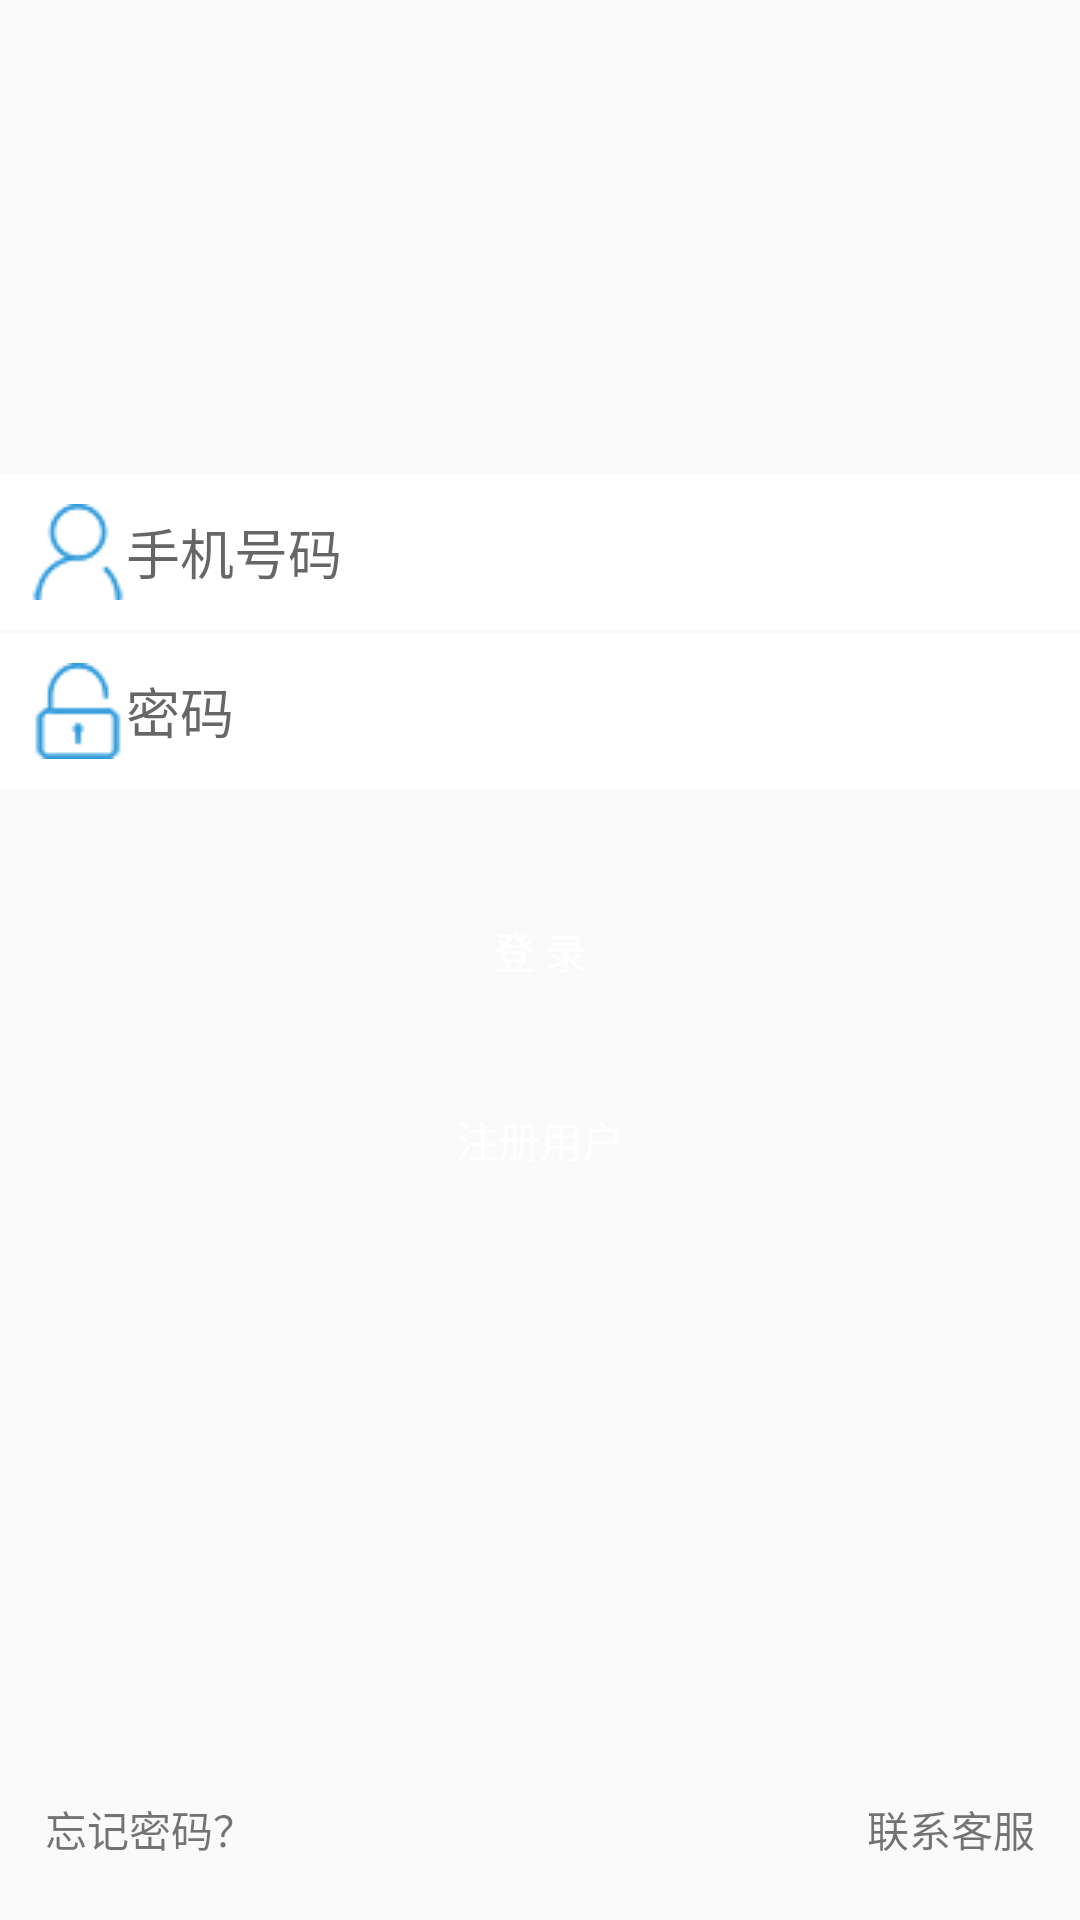

This screen was rendered from an Android layout file. Write that file and the resources it references.
<!-- AndroidManifest.xml: activity theme AppThemeNoActionBar -->
<!-- res/layout/activity_login.xml -->
<?xml version="1.0" encoding="utf-8"?>
<RelativeLayout xmlns:android="http://schemas.android.com/apk/res/android"
    xmlns:app="http://schemas.android.com/apk/res-auto"
    android:orientation="vertical" android:layout_width="match_parent"
    android:layout_height="match_parent">

    <ImageView
        android:id="@+id/imageView"
        android:layout_width="match_parent"
        android:layout_height="128dp"
        android:layout_marginTop="10dp"
        app:srcCompat="@drawable/logo" />

    <EditText
        android:id="@+id/text_username"
        android:layout_width="match_parent"
        android:layout_height="wrap_content"
        android:layout_below="@id/imageView"
        android:layout_marginBottom="1dp"
        android:layout_marginTop="20dp"
        android:background="#FFF"
        android:drawableLeft="@drawable/iconuser"
        android:ems="10"
        android:hint="@string/login_phone"
        android:inputType="textPersonName"
        android:padding="10dp"/>

    <EditText
        android:id="@+id/text_password"
        android:layout_width="match_parent"
        android:layout_height="wrap_content"
        android:layout_below="@id/text_username"
        android:background="#FFF"
        android:drawableLeft="@drawable/iconpassword"
        android:hint="@string/logon_password"
        android:inputType="textPassword"
        android:padding="10dp"/>

    <Button
        android:id="@+id/btn_login"
        android:layout_width="match_parent"
        android:layout_height="wrap_content"
        android:layout_below="@id/text_password"
        android:layout_marginBottom="5dp"
        android:layout_marginLeft="20dp"
        android:layout_marginRight="20dp"
        android:layout_marginTop="30dp"
        android:background="@drawable/btn_login"
        android:text="@string/login_login"
        android:textColor="#FFF"/>

    <Button
        android:id="@+id/btn_reg"
        android:layout_width="match_parent"
        android:layout_height="wrap_content"
        android:layout_below="@id/btn_login"
        android:layout_marginLeft="20dp"
        android:layout_marginRight="20dp"
        android:layout_marginTop="10dp"
        android:background="@drawable/btn_reg"
        android:text="@string/login_reg"
        android:textColor="#FFF"/>

    <LinearLayout

        android:layout_alignParentBottom="true"
        android:layout_marginBottom="20dp"
        android:layout_width="match_parent"
        android:layout_height="wrap_content"
        android:orientation="horizontal">

        <TextView
            android:id="@+id/textView27"
            android:layout_width="match_parent"
            android:layout_height="wrap_content"
            android:layout_marginStart="15dp"
            android:layout_weight="1"
            android:text="@string/login_forget"/>

        <TextView
            android:id="@+id/textView26"
            android:layout_width="match_parent"
            android:layout_height="wrap_content"
            android:layout_marginEnd="15dp"
            android:layout_weight="1"
            android:text="@string/login_server"
            android:textAlignment="textEnd"/>
    </LinearLayout>

</RelativeLayout>
<!-- resources referenced by this layout -->
<resources>
  <!-- drawable iconpassword: png bitmap (drawable, 14990 bytes) -->
  <!-- drawable iconuser: png bitmap (drawable, 15503 bytes) -->
  <!-- drawable logo: png bitmap (drawable, 8538 bytes) -->
  <string name="login_forget">忘记密码？</string>
  <string name="login_login">登 录</string>
  <string name="login_phone">手机号码</string>
  <string name="login_reg">注册用户</string>
  <string name="login_server">联系客服</string>
  <string name="logon_password">密码</string>
  <style name="AppThemeNoActionBar" parent="Theme.AppCompat.Light.NoActionBar">
          
          <item name="colorPrimary">@color/colorPrimary</item>
          <item name="colorPrimaryDark">#000</item>
          <item name="colorAccent">#FFF</item>
      </style>
  <color name="colorPrimary">#3F51B5</color>
</resources>
